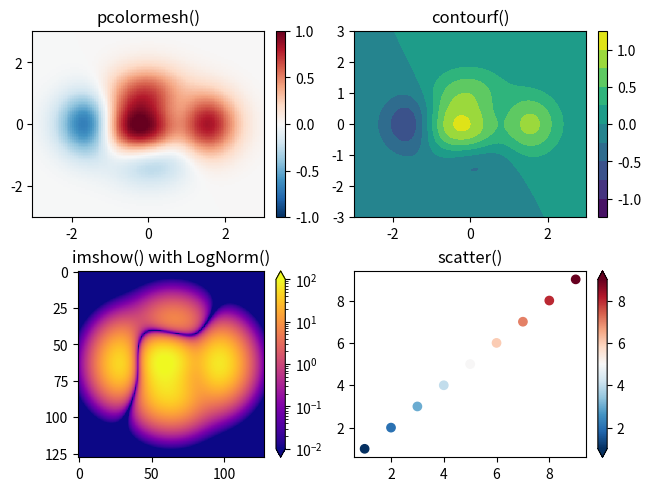

This chart was generated by the following Python code:
import numpy as np
from matplotlib.colors import LogNorm
import matplotlib.pyplot as plt

"""Matplotlib — библиотека на языке программирования Python для визуализации данных двумерной и трёхмерной графикой. 
Она позволяет создавать разнообразные графики и диаграммы, которые помогают лучше понять и интерпретировать данные."""

"""NumPy — Позволяет работать с многомерными массивами и матрицами, а также выполнять высокоуровневые математические функции над ними."""


data1 = [1, 2, 3, 4, 5, 6, 7, 8, 9]
data2 = [1, 2, 3, 4, 5, 6, 7, 8, 9]
data3 = [1, 2, 3, 4, 5, 6, 7, 8, 9]

X, Y = np.meshgrid(np.linspace(-3, 3, 128), np.linspace(-3, 3, 128))
Z = (1 - X / 2 + X ** 5 + Y ** 3) * np.exp(-X ** 2 - Y ** 2)

fig, axs = plt.subplots(2, 2, layout='constrained')
pc = axs[0, 0].pcolormesh(X, Y, Z, vmin=-1, vmax=1, cmap='RdBu_r')
fig.colorbar(pc, ax=axs[0, 0])
axs[0, 0].set_title('pcolormesh()')

co = axs[0, 1].contourf(X, Y, Z, levels=np.linspace(-1.25, 1.25, 11))
fig.colorbar(co, ax=axs[0, 1])
axs[0, 1].set_title('contourf()')

pc = axs[1, 0].imshow(Z ** 2 * 100, cmap='plasma', norm=LogNorm(vmin=0.01, vmax=100))
fig.colorbar(pc, ax=axs[1, 0], extend='both')
axs[1, 0].set_title('imshow() with LogNorm()')

pc = axs[1, 1].scatter(data1, data2, c=data3, cmap='RdBu_r')
fig.colorbar(pc, ax=axs[1, 1], extend='both')
axs[1, 1].set_title('scatter()')

plt.show()
